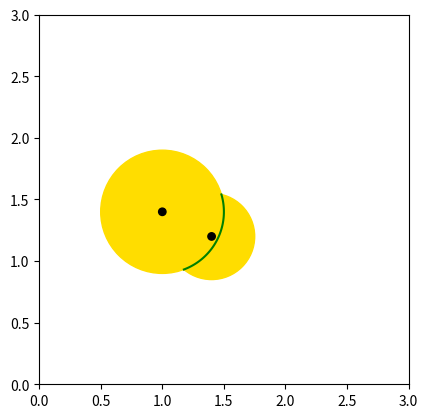

This chart was generated by the following Python code:
import matplotlib.pyplot as plt
from math import sqrt, acos, asin, pi, cos, sin
import numpy

L = 0
R = 3
B = 0
T = 3

dot_size = max(R - L, T - B) / 100

figure, axes = plt.subplots()
axes.set_aspect(1)
axes.set_xlim(0, 3)
axes.set_ylim(0, 3)


def normalize_angle(a):
    while a < 0:
        a += 2 * pi

    while a > 2 * pi:
        a -= 2 * pi

    return a

def draw_circle(x, y, r=0, color='#ffdd00'):
    c = plt.Circle((x, y), r, color=color)
    axes.add_artist(c)

def draw_dot(x, y):
    draw_circle(x, y, dot_size, '#000000')

def draw_infinite_line(x1, y1, x2, y2):
    axes.axline((x1, y1), (x2, y2))

def get_grid_change_angle(x1, y1, x2, y2):
    u = (x2 - x1, y2 - y1)
    un = sqrt(u[0] ** 2 + u[1] ** 2)
    u = (u[0] / un, u[1] / un)

    cos_theta = u[0]

    theta = acos(cos_theta)
    if u[1] < 0:
        theta = 2 * pi - theta

    return theta

def get_outer_tangents(x1, y1, r1, x2, y2, r2):
    res = []

    theta = get_grid_change_angle(x1, y1, x2, y2)
    d = sqrt((x2 - x1) ** 2 + (y2 - y1) ** 2)
    alpha = pi / 2 - asin((r1 - r2) / d)
    alpha1 = theta + alpha
    alpha2 = theta - alpha

    mx1 = x1 + r1 * cos(alpha1)
    my1 = y1 + r1 * sin(alpha1)
    mx2 = x2 + r2 * cos(alpha1)
    my2 = y2 + r2 * sin(alpha1)
    res.append([(mx1, my1), (mx2, my2)])


    mx1 = x1 + r1 * cos(alpha2)
    my1 = y1 + r1 * sin(alpha2)
    mx2 = x2 + r2 * cos(alpha2)
    my2 = y2 + r2 * sin(alpha2)
    res.append([(mx1, my1), (mx2, my2)])

    return res

def get_non_overlap_inner_tangents(x1, y1, r1, x2, y2, r2):
    res = []

    theta = get_grid_change_angle(x1, y1, x2, y2)
    d = sqrt((x2 - x1) ** 2 + (y2 - y1) ** 2)
    alpha = pi / 2 - asin((r1 + r2) / d)

    mx1 = x1 + r1 * cos(theta + alpha)
    my1 = y1 + r1 * sin(theta + alpha)
    mx2 = x2 + r2 * cos(pi + theta + alpha)
    my2 = y2 + r2 * sin(pi + theta + alpha)
    res.append([(mx1, my1), (mx2, my2)])

    mx1 = x1 + r1 * cos(2 * pi + theta - alpha)
    my1 = y1 + r1 * sin(2 * pi + theta - alpha)
    mx2 = x2 + r2 * cos(pi + theta - alpha)
    my2 = y2 + r2 * sin(pi + theta - alpha)
    res.append([(mx1, my1), (mx2, my2)])

    return res

def get_tangents(x1, y1, r1, x2, y2, r2):
    d = sqrt((x2 - x1) ** 2 + (y2 - y1) ** 2)

    # Small circle fully inside the big circle
    if d + min(r1, r2) <= max(r1, r2):
        return []

    res = get_outer_tangents(x1, y1, r1, x2, y2, r2)

    if d > r1 + r2:
        res += get_non_overlap_inner_tangents(x1, y1, r1, x2, y2, r2)

    return res

# Orthogonally project (x0, y0) on the line between (x1, y1) and (x2, y2)
def orthogonal_projection(x1, y1, x2, y2, x0, y0):
    xh = ((y2 - y1) * (x2 - x1) * (y0 - y1) + (y2 - y1) ** 2 * x1 + (x2 - x1) ** 2 * x0) / ((y2 - y1) ** 2 + (x2 - x1) ** 2)
    yh = (y2 - y1) * (xh - x1) / (x2 - x1) + y1
    return (xh, yh)

# Returns True if the circle with center 0 and radius r intersects the segments between points 1 and 2 (NOT the infinite line)
def circle_segment_intersect(x1, y1, x2, y2, x0, y0, r):
    xh, yh = orthogonal_projection(x1, y1, x2, y2, x0, y0)

    # Circle too far from the line
    if (yh - y0) ** 2 + (xh - x0) ** 2 > r ** 2:
        return False

    # Dot product of H1 and H2 vectors ; if negative it means H is between 1 and 2 (and circle intersects segment)
    dp = (x1 - xh) * (x2 - xh) + (y1 - yh) * (y2 - yh)
    if dp <= 0:
        return True

    # H outside segment so checking if radius is large enough to intersect
    dh1 = (x1 - xh) ** 2 + (y1 - yh) ** 2
    dh2 = (x2 - xh) ** 2 + (y2 - yh) ** 2
    if min(dh1, dh2) + (xh - x0) ** 2 + (yh - y0) ** 2 < r ** 2:
        return True
    else:
        return False

# Intersect arc defined as a part of circle 1
# Two angles are returned
def circle_circle_intersect_arc(x1, y1, r1, x2, y2, r2):
    d = sqrt((x2 - x1) ** 2 + (y2 - y1) ** 2)

    # Circles far away
    if d >= r1 + r2:
        return None

    # Small circle in large circle
    if d < min(r1, r2):
        return None

    h1 = (r1 ** 2 - r2 ** 2 + d ** 2) / (2 * d)
    alpha = acos(h1 / r1)
    theta = get_grid_change_angle(x1, y1, x2, y2)
    return (theta - alpha, theta + alpha)

def draw_tangent(t):
    mx1, my1 = t[0]
    mx2, my2 = t[1]
    draw_line_and_dots(mx1, my1, mx2, my2)

def draw_line_and_dots(x1, y1, x2, y2):
    draw_dot(x1, y1)
    draw_dot(x2, y2)
    draw_infinite_line(x1, y1, x2, y2)

def draw_arc(x0, y0, r, angle_start, angle_stop):
    angles = numpy.linspace(angle_start, angle_stop, 100)

    xs = numpy.cos(angles)
    ys = numpy.sin(angles)

    xs = [x0 + r * x for x in xs]
    ys = [y0 + r * y for y in ys]

    plt.plot(xs, ys, color = 'green')






x1 = 1
y1 = 1.4
r1 = 0.5


x2 = 1.4
y2 = 1.2
r2 = 0.35



# o1 is origin for largest circle
if r2 > r1:
    swp = (x1, y1, r1)
    x1, y1, r1 = x2, y2, r2
    x2, y2, r2 = swp



# x0 = 0.2
# y0 = 1.5
# r0 = 0.42

# draw_circle(x0, y0, r0)
# draw_line_and_dots(x1, y1, x2, y2)

# print(circle_segment_intersect(x1, y1, x2, y2, x0, y0, r0))









draw_circle(x1, y1, r1)
draw_circle(x2, y2, r2)


draw_dot(x1, y1)
draw_dot(x2, y2)


# for t in get_tangents(x1, y1, r1, x2, y2, r2):
    # draw_tangent(t)

res = circle_circle_intersect_arc(x1, y1, r1, x2, y2, r2)

a, b = res

draw_arc(x1, y1, r1, a, b)
# draw_arc(x1, y1, r1, 0, 2*pi)








plt.show()
